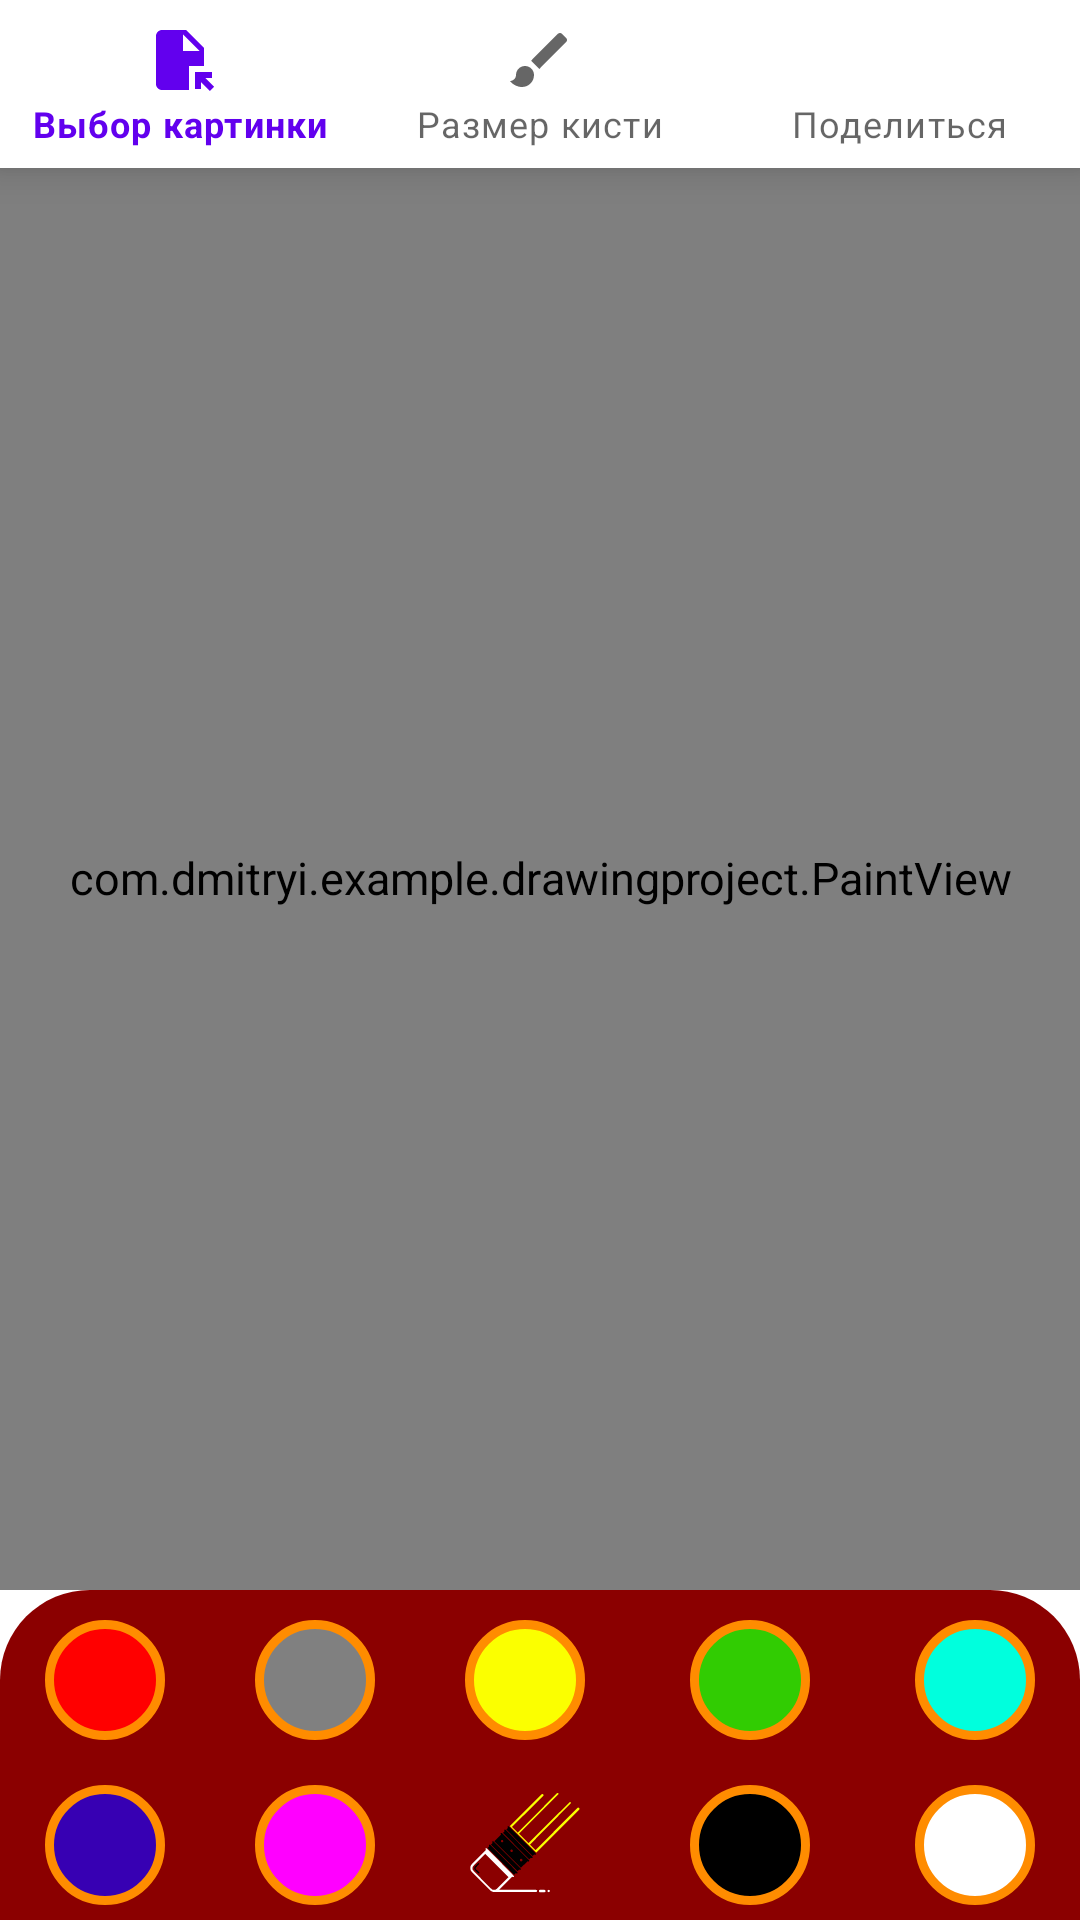

Here is an Android app screen rendered from its layout file. Give the layout XML and the strings, colors and styles it references.
<!-- AndroidManifest.xml: application theme Theme.DrawingProject -->
<!-- res/layout/activity_main.xml -->
<?xml version="1.0" encoding="utf-8"?>
<androidx.constraintlayout.widget.ConstraintLayout xmlns:android="http://schemas.android.com/apk/res/android"
    xmlns:app="http://schemas.android.com/apk/res-auto"
    xmlns:tools="http://schemas.android.com/tools"
    android:layout_width="match_parent"
    android:layout_height="match_parent"
    tools:context=".MainActivity">

    <androidx.fragment.app.FragmentContainerView
        android:id="@+id/fragment_container"
        android:layout_width="match_parent"
        android:layout_height="0dp"
        app:layout_constraintBottom_toTopOf="@+id/downToolbar"
        app:layout_constraintTop_toBottomOf="@+id/bottom_navigation_menu" />

    <com.google.android.material.bottomnavigation.BottomNavigationView
        android:id="@+id/bottom_navigation_menu"
        android:layout_width="match_parent"
        android:layout_height="wrap_content"
        app:layout_constraintEnd_toEndOf="parent"
        app:layout_constraintStart_toStartOf="parent"
        app:layout_constraintTop_toTopOf="parent"
        app:menu="@menu/menu"
        />

    <androidx.constraintlayout.widget.ConstraintLayout
        android:id="@+id/canvasLayout"
        android:layout_width="match_parent"
        android:layout_height="match_parent"
        android:layout_marginTop="55dp"
        android:layout_marginBottom="110dp"
        app:layout_constraintBottom_toTopOf="@+id/downToolbar"
        app:layout_constraintEnd_toEndOf="parent"
        app:layout_constraintStart_toStartOf="parent"
        app:layout_constraintTop_toBottomOf="@+id/bottom_navigation_menu">

        <include
            layout="@layout/paint_view"
            android:layout_width="match_parent"
            android:layout_height="match_parent"
            app:layout_constraintBottom_toTopOf="@+id/downToolbar"
            app:layout_constraintEnd_toEndOf="parent"
            app:layout_constraintStart_toStartOf="parent"
            app:layout_constraintTop_toBottomOf="@+id/bottom_navigation_menu" />

    </androidx.constraintlayout.widget.ConstraintLayout>

    <include
        android:id="@+id/downToolbar"
        layout="@layout/down_color_toolbar"
        android:layout_width="match_parent"
        android:layout_height="wrap_content"
        app:layout_constraintBottom_toBottomOf="parent"
        app:layout_constraintEnd_toEndOf="parent"
        app:layout_constraintStart_toStartOf="parent" />
</androidx.constraintlayout.widget.ConstraintLayout>
<!-- res/layout/paint_view.xml (included above) -->
<?xml version="1.0" encoding="utf-8"?>
<androidx.constraintlayout.widget.ConstraintLayout xmlns:android="http://schemas.android.com/apk/res/android"
    android:layout_width="match_parent"
    android:layout_height="match_parent">

    <com.dmitryi.example.drawingproject.PaintView
        android:layout_width="match_parent"
        android:layout_height="match_parent"
        />
</androidx.constraintlayout.widget.ConstraintLayout>
<!-- res/layout/down_color_toolbar.xml (included above) -->
<?xml version="1.0" encoding="utf-8"?>
<androidx.constraintlayout.widget.ConstraintLayout xmlns:android="http://schemas.android.com/apk/res/android"
    android:layout_width="match_parent"
    android:layout_height="wrap_content"
    xmlns:app="http://schemas.android.com/apk/res-auto">

    <GridLayout
        android:id="@+id/gridColor"
        android:layout_width="match_parent"
        android:layout_height="wrap_content"
        android:background="@drawable/down_toolbar_background"
        android:columnCount="5"
        android:orientation="horizontal"
        android:rowCount="2"
        app:layout_constraintStart_toStartOf="parent"
        app:layout_constraintEnd_toEndOf="parent"
        app:layout_constraintBottom_toBottomOf="parent"
        >

        <ImageButton
            android:id="@+id/redColor"
            android:layout_width="40dp"
            android:layout_height="40dp"
            android:layout_columnWeight="1"
            android:layout_gravity="center"
            android:layout_margin="5dp"
            android:background="@drawable/red_background" />

        <ImageButton
            android:id="@+id/grayColor"
            android:layout_width="40dp"
            android:layout_height="40dp"
            android:layout_columnWeight="1"
            android:layout_gravity="center"
            android:layout_margin="5dp"
            android:background="@drawable/gray_background" />

        <ImageButton
            android:id="@+id/yellowColor"
            android:layout_width="40dp"
            android:layout_height="40dp"
            android:layout_columnWeight="1"
            android:layout_gravity="center"
            android:layout_margin="5dp"
            android:background="@drawable/yellow_background" />

        <ImageButton
            android:id="@+id/greenColor"
            android:layout_width="40dp"
            android:layout_height="40dp"
            android:layout_columnWeight="1"
            android:layout_gravity="center"
            android:layout_margin="10dp"
            android:background="@drawable/green_background" />

        <ImageButton
            android:id="@+id/blueColor"
            android:layout_width="40dp"
            android:layout_height="40dp"
            android:layout_columnWeight="1"
            android:layout_gravity="center"
            android:layout_margin="5dp"
            android:background="@drawable/blue_background" />

        <ImageButton
            android:id="@+id/darkBlueColor"
            android:layout_width="40dp"
            android:layout_height="40dp"
            android:layout_gravity="center"
            android:layout_margin="5dp"
            android:background="@drawable/dark_blue_background" />

        <ImageButton
            android:id="@+id/violetColor"
            android:layout_width="40dp"
            android:layout_height="40dp"
            android:layout_gravity="center"
            android:layout_margin="5dp"
            android:background="@drawable/violet_background" />

        <ImageButton
            android:id="@+id/whiteColor"
            android:layout_width="40dp"
            android:layout_height="40dp"
            android:layout_gravity="center"
            android:layout_margin="5dp"
            android:background="@drawable/eraser_icon" />

        <ImageButton
            android:id="@+id/blackColor"
            android:layout_width="40dp"
            android:layout_height="40dp"
            android:layout_gravity="center"
            android:layout_margin="5dp"
            android:background="@drawable/black_background" />

        <ImageButton
            android:id="@+id/eraser"
            android:layout_width="40dp"
            android:layout_height="40dp"
            android:layout_gravity="center"
            android:layout_margin="5dp"
            android:background="@drawable/white_background"
            />

    </GridLayout>

</androidx.constraintlayout.widget.ConstraintLayout>
<!-- resources referenced by this layout -->
<resources>
  <!-- drawable black_background (drawable) -->
  <?xml version="1.0" encoding="utf-8"?>
  <shape xmlns:android="http://schemas.android.com/apk/res/android">
      <corners android:radius="50dp"/>
      <stroke android:color="@color/gold"
          android:width="3dp"/>
      <solid android:color="@color/black"/>
  
  </shape>
  <!-- drawable blue_background (drawable) -->
  <?xml version="1.0" encoding="utf-8"?>
  <shape xmlns:android="http://schemas.android.com/apk/res/android">
      <corners android:radius="50dp"/>
      <stroke android:color="@color/gold"
          android:width="3dp"/>
      <solid android:color="@color/blue"/>
  
  </shape>
  <!-- drawable dark_blue_background (drawable) -->
  <?xml version="1.0" encoding="utf-8"?>
  <shape xmlns:android="http://schemas.android.com/apk/res/android">
      <corners android:radius="50dp"/>
      <stroke android:color="@color/gold"
          android:width="3dp"/>
      <solid android:color="@color/purple_700"/>
  
  </shape>
  <!-- drawable down_toolbar_background (drawable) -->
  <?xml version="1.0" encoding="utf-8"?>
  <shape xmlns:android="http://schemas.android.com/apk/res/android">
   <corners android:topLeftRadius="30dp"
       android:topRightRadius="30dp"/>
      <solid android:color="@color/dark_red"/>
  </shape>
  <!-- drawable gray_background (drawable) -->
  <?xml version="1.0" encoding="utf-8"?>
  <shape xmlns:android="http://schemas.android.com/apk/res/android">
      <corners android:radius="50dp"/>
      <stroke android:color="@color/gold"
          android:width="3dp"/>
      <solid android:color="@color/gray"/>
  
  </shape>
  <!-- drawable green_background (drawable) -->
  <?xml version="1.0" encoding="utf-8"?>
  <shape xmlns:android="http://schemas.android.com/apk/res/android">
      <corners android:radius="50dp"/>
      <stroke android:color="@color/gold"
          android:width="3dp"/>
      <solid android:color="@color/green"/>
  
  </shape>
  <!-- drawable red_background (drawable) -->
  <?xml version="1.0" encoding="utf-8"?>
  <shape xmlns:android="http://schemas.android.com/apk/res/android">
      <corners android:radius="50dp"/>
      <stroke android:color="@color/gold"
          android:width="3dp"/>
      <solid android:color="@color/red"/>
  
  </shape>
  <!-- drawable violet_background (drawable) -->
  <?xml version="1.0" encoding="utf-8"?>
  <shape xmlns:android="http://schemas.android.com/apk/res/android">
      <corners android:radius="50dp"/>
      <stroke android:color="@color/gold"
          android:width="3dp"/>
      <solid android:color="@color/violet"/>
  
  </shape>
  <!-- drawable white_background (drawable) -->
  <?xml version="1.0" encoding="utf-8"?>
  <shape xmlns:android="http://schemas.android.com/apk/res/android">
      <corners android:radius="50dp"/>
      <stroke android:color="@color/gold"
          android:width="3dp"/>
      <solid android:color="@color/white"/>
  
  </shape>
  <!-- drawable yellow_background (drawable) -->
  <?xml version="1.0" encoding="utf-8"?>
  <shape xmlns:android="http://schemas.android.com/apk/res/android">
      <corners android:radius="50dp"/>
      <stroke android:color="@color/gold"
          android:width="3dp"/>
      <solid android:color="@color/yellow"/>
  
  </shape>
  <color name="gold">#FFFF8C00</color>
  <color name="black">#FF000000</color>
  <color name="blue">#00FFDD</color>
  <color name="purple_700">#FF3700B3</color>
  <color name="dark_red">#FF8B0000</color>
  <color name="gray">#FF808080</color>
  <color name="green">#31CC02</color>
  <color name="red">#FF0000</color>
  <color name="violet">#FFFF00FF</color>
  <color name="white">#FFFFFFFF</color>
  <color name="yellow">#FBFF00</color>
  <color name="purple_500">#FF6200EE</color>
  <color name="teal_200">#FF03DAC5</color>
  <color name="teal_700">#FF018786</color>
  <style name="Theme.DrawingProject.TextView" parent="Widget.MaterialComponents.TextView">
          <item name="android:textSize">15sp</item>
      </style>
</resources>
